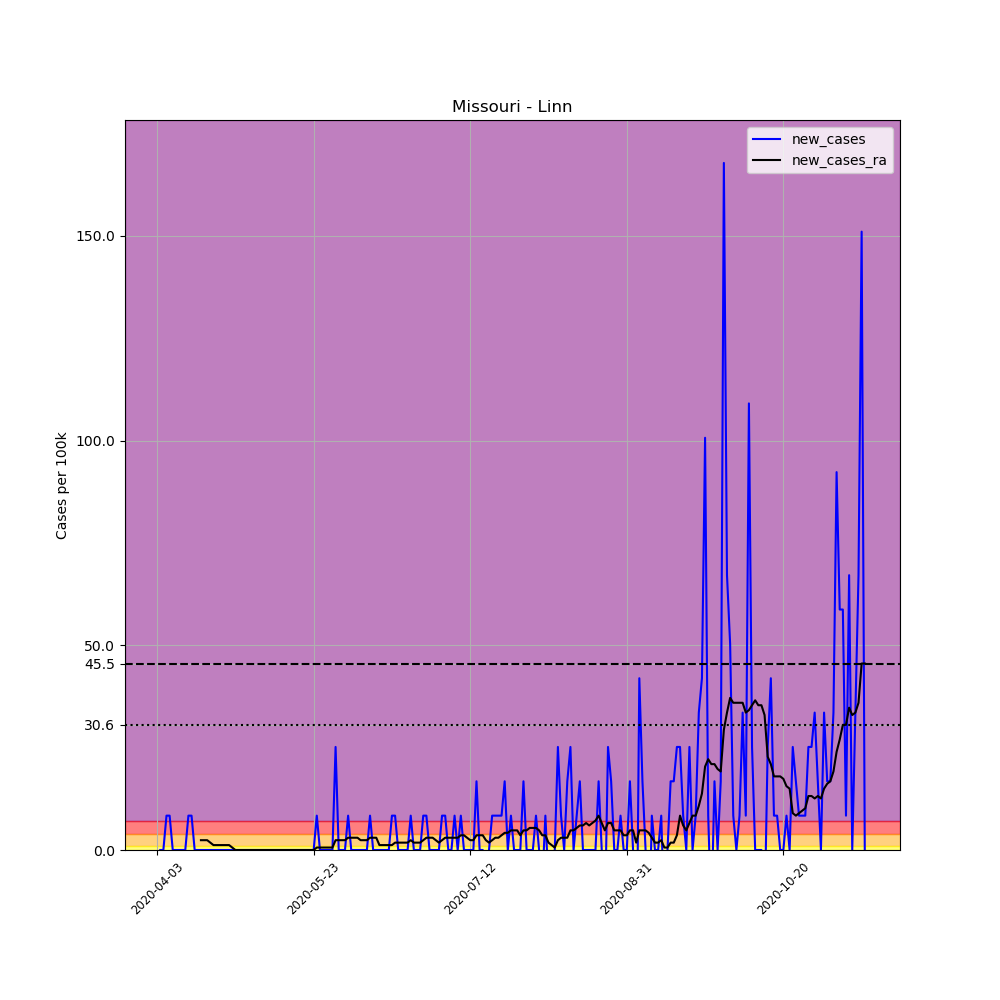

The file beside this chart, header and first rows:
, date, county, state, fips, cases, deaths, COUNTY, STNAME, CTYNAME, POPESTIMATE2019, per_100k, new_cases, new_cases_ra
547092, 2020-04-03, Linn, Missouri, 29115, 1, 0, 115, Missouri, Linn, 11920, 8.389, , 
547093, 2020-04-04, Linn, Missouri, 29115, 1, 0, 115, Missouri, Linn, 11920, 8.389, 0.0, 
547094, 2020-04-05, Linn, Missouri, 29115, 1, 0, 115, Missouri, Linn, 11920, 8.389, 0.0, 
547095, 2020-04-06, Linn, Missouri, 29115, 2, 0, 115, Missouri, Linn, 11920, 16.78, 8.389, 
547096, 2020-04-07, Linn, Missouri, 29115, 3, 0, 115, Missouri, Linn, 11920, 25.17, 8.389, 
547097, 2020-04-08, Linn, Missouri, 29115, 3, 0, 115, Missouri, Linn, 11920, 25.17, 0.0, 
547098, 2020-04-09, Linn, Missouri, 29115, 3, 0, 115, Missouri, Linn, 11920, 25.17, 0.0, 
547099, 2020-04-10, Linn, Missouri, 29115, 3, 0, 115, Missouri, Linn, 11920, 25.17, 0.0, 
547100, 2020-04-11, Linn, Missouri, 29115, 3, 0, 115, Missouri, Linn, 11920, 25.17, 0.0, 
547101, 2020-04-12, Linn, Missouri, 29115, 3, 0, 115, Missouri, Linn, 11920, 25.17, 0.0, 
547102, 2020-04-13, Linn, Missouri, 29115, 4, 1, 115, Missouri, Linn, 11920, 33.56, 8.389, 
547103, 2020-04-14, Linn, Missouri, 29115, 5, 1, 115, Missouri, Linn, 11920, 41.95, 8.389, 
547104, 2020-04-15, Linn, Missouri, 29115, 5, 1, 115, Missouri, Linn, 11920, 41.95, 0.0, 
547105, 2020-04-16, Linn, Missouri, 29115, 5, 1, 115, Missouri, Linn, 11920, 41.95, 0.0, 
547106, 2020-04-17, Linn, Missouri, 29115, 5, 1, 115, Missouri, Linn, 11920, 41.95, 0.0, 2.397
547107, 2020-04-18, Linn, Missouri, 29115, 5, 1, 115, Missouri, Linn, 11920, 41.95, 0.0, 2.397
547108, 2020-04-19, Linn, Missouri, 29115, 5, 1, 115, Missouri, Linn, 11920, 41.95, 0.0, 2.397
547109, 2020-04-20, Linn, Missouri, 29115, 5, 1, 115, Missouri, Linn, 11920, 41.95, 0.0, 1.798
547110, 2020-04-21, Linn, Missouri, 29115, 5, 1, 115, Missouri, Linn, 11920, 41.95, 0.0, 1.198
547111, 2020-04-22, Linn, Missouri, 29115, 5, 1, 115, Missouri, Linn, 11920, 41.95, 0.0, 1.198
547112, 2020-04-23, Linn, Missouri, 29115, 5, 1, 115, Missouri, Linn, 11920, 41.95, 0.0, 1.198
547113, 2020-04-24, Linn, Missouri, 29115, 5, 1, 115, Missouri, Linn, 11920, 41.95, 0.0, 1.198
547114, 2020-04-25, Linn, Missouri, 29115, 5, 1, 115, Missouri, Linn, 11920, 41.95, 0.0, 1.198
547115, 2020-04-26, Linn, Missouri, 29115, 5, 1, 115, Missouri, Linn, 11920, 41.95, 0.0, 1.198
547116, 2020-04-27, Linn, Missouri, 29115, 5, 1, 115, Missouri, Linn, 11920, 41.95, 0.0, 0.5992
547117, 2020-04-28, Linn, Missouri, 29115, 5, 1, 115, Missouri, Linn, 11920, 41.95, 0.0, 2.5376526277146434e-16
547118, 2020-04-29, Linn, Missouri, 29115, 5, 1, 115, Missouri, Linn, 11920, 41.95, 0.0, 2.5376526277146434e-16
547119, 2020-04-30, Linn, Missouri, 29115, 5, 1, 115, Missouri, Linn, 11920, 41.95, 0.0, 2.5376526277146434e-16
547120, 2020-05-01, Linn, Missouri, 29115, 5, 1, 115, Missouri, Linn, 11920, 41.95, 0.0, 2.5376526277146434e-16
547121, 2020-05-02, Linn, Missouri, 29115, 5, 1, 115, Missouri, Linn, 11920, 41.95, 0.0, 2.5376526277146434e-16
547122, 2020-05-03, Linn, Missouri, 29115, 5, 1, 115, Missouri, Linn, 11920, 41.95, 0.0, 2.5376526277146434e-16
547123, 2020-05-04, Linn, Missouri, 29115, 5, 1, 115, Missouri, Linn, 11920, 41.95, 0.0, 2.5376526277146434e-16
547124, 2020-05-05, Linn, Missouri, 29115, 5, 1, 115, Missouri, Linn, 11920, 41.95, 0.0, 2.5376526277146434e-16
547125, 2020-05-06, Linn, Missouri, 29115, 5, 1, 115, Missouri, Linn, 11920, 41.95, 0.0, 2.5376526277146434e-16
547126, 2020-05-07, Linn, Missouri, 29115, 5, 1, 115, Missouri, Linn, 11920, 41.95, 0.0, 2.5376526277146434e-16
547127, 2020-05-08, Linn, Missouri, 29115, 5, 1, 115, Missouri, Linn, 11920, 41.95, 0.0, 2.5376526277146434e-16
547128, 2020-05-09, Linn, Missouri, 29115, 5, 1, 115, Missouri, Linn, 11920, 41.95, 0.0, 2.5376526277146434e-16
547129, 2020-05-10, Linn, Missouri, 29115, 5, 1, 115, Missouri, Linn, 11920, 41.95, 0.0, 2.5376526277146434e-16
547130, 2020-05-11, Linn, Missouri, 29115, 5, 1, 115, Missouri, Linn, 11920, 41.95, 0.0, 2.5376526277146434e-16
547131, 2020-05-12, Linn, Missouri, 29115, 5, 1, 115, Missouri, Linn, 11920, 41.95, 0.0, 2.5376526277146434e-16
547132, 2020-05-13, Linn, Missouri, 29115, 5, 1, 115, Missouri, Linn, 11920, 41.95, 0.0, 2.5376526277146434e-16
547133, 2020-05-14, Linn, Missouri, 29115, 5, 1, 115, Missouri, Linn, 11920, 41.95, 0.0, 2.5376526277146434e-16
547134, 2020-05-15, Linn, Missouri, 29115, 5, 1, 115, Missouri, Linn, 11920, 41.95, 0.0, 2.5376526277146434e-16
547135, 2020-05-16, Linn, Missouri, 29115, 5, 1, 115, Missouri, Linn, 11920, 41.95, 0.0, 2.5376526277146434e-16
547136, 2020-05-17, Linn, Missouri, 29115, 5, 1, 115, Missouri, Linn, 11920, 41.95, 0.0, 2.5376526277146434e-16
547137, 2020-05-18, Linn, Missouri, 29115, 5, 1, 115, Missouri, Linn, 11920, 41.95, 0.0, 2.5376526277146434e-16
547138, 2020-05-19, Linn, Missouri, 29115, 5, 1, 115, Missouri, Linn, 11920, 41.95, 0.0, 2.5376526277146434e-16
547139, 2020-05-20, Linn, Missouri, 29115, 5, 1, 115, Missouri, Linn, 11920, 41.95, 0.0, 2.5376526277146434e-16
547140, 2020-05-21, Linn, Missouri, 29115, 5, 1, 115, Missouri, Linn, 11920, 41.95, 0.0, 2.5376526277146434e-16
547141, 2020-05-22, Linn, Missouri, 29115, 5, 1, 115, Missouri, Linn, 11920, 41.95, 0.0, 2.5376526277146434e-16
547142, 2020-05-23, Linn, Missouri, 29115, 5, 1, 115, Missouri, Linn, 11920, 41.95, 0.0, 2.5376526277146434e-16
547143, 2020-05-24, Linn, Missouri, 29115, 6, 1, 115, Missouri, Linn, 11920, 50.34, 8.389, 0.5992
547144, 2020-05-25, Linn, Missouri, 29115, 6, 1, 115, Missouri, Linn, 11920, 50.34, 0.0, 0.5992
547145, 2020-05-26, Linn, Missouri, 29115, 6, 1, 115, Missouri, Linn, 11920, 50.34, 0.0, 0.5992
547146, 2020-05-27, Linn, Missouri, 29115, 6, 1, 115, Missouri, Linn, 11920, 50.34, 0.0, 0.5992
547147, 2020-05-28, Linn, Missouri, 29115, 6, 1, 115, Missouri, Linn, 11920, 50.34, 0.0, 0.5992
547148, 2020-05-29, Linn, Missouri, 29115, 6, 1, 115, Missouri, Linn, 11920, 50.34, 0.0, 0.5992
547149, 2020-05-30, Linn, Missouri, 29115, 9, 1, 115, Missouri, Linn, 11920, 75.5, 25.17, 2.397
547150, 2020-05-31, Linn, Missouri, 29115, 9, 1, 115, Missouri, Linn, 11920, 75.5, 0.0, 2.397
547151, 2020-06-01, Linn, Missouri, 29115, 9, 1, 115, Missouri, Linn, 11920, 75.5, 0.0, 2.397
... 167 more rows
